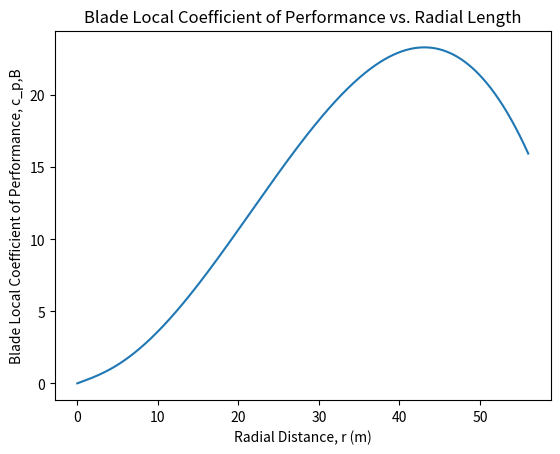

Here is the Python script that generated this plot:
import matplotlib.pyplot as plt
import numpy as np

omega = 1.7
U = 9.5
R = 56
Cl = 1.16
CD = 0.1

r = np.arange(0, R, 0.01)
gam_v = [i*omega/U for i in r]
cpb = [x*(1+x**2)**(1/2)*(Cl-CD*x) for x in gam_v]

plt.plot(r, cpb)
plt.xlabel("Radial Distance, r (m)")
plt.ylabel("Blade Local Coefficient of Performance, c_p,B")
plt.title("Blade Local Coefficient of Performance vs. Radial Length")
plt.show()
